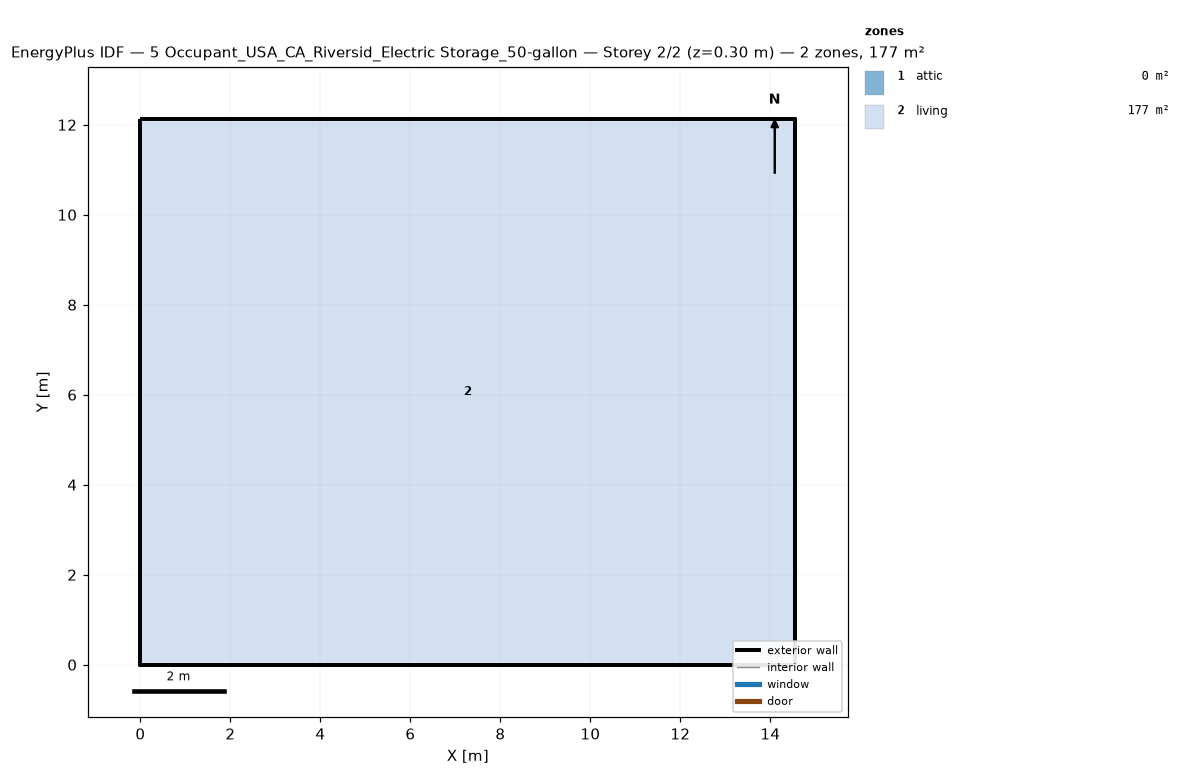
=== STOREY PLAN SPEC (per zone: floor XY polygon, exterior-wall plan segments, windows/doors) ===
zone 1: attic  (0.0 m²)
  exterior wall: (14.55, 0.00) – (14.55, 12.13) – (14.55, 6.06)  [18.2 m]
  exterior wall: (0.00, 12.13) – (0.00, 0.00) – (0.00, 6.06)  [18.2 m]
zone 2: living  (176.5 m²)
  floor: (0.00, 0.00) (0.00, 12.13) (14.55, 12.13) (14.55, 0.00)
  exterior wall: (0.00, 0.00) – (14.55, 0.00)  [14.6 m]
  exterior wall: (14.55, 0.00) – (14.55, 12.13)  [12.1 m]
  exterior wall: (14.55, 12.13) – (0.00, 12.13)  [14.6 m]
  exterior wall: (0.00, 12.13) – (0.00, 0.00)  [12.1 m]

=== DERIVED (storey summary) ===
Building: 5 Occupant_USA_CA_Riversid_Electric Storage_50-gallon
Storey: 2 of 2  (floor level z = 0.30 m)
Storey gross floor area: 176.5 m²
Zones on this storey: 2
  - attic: floor 0.0 m²; exterior wall 36.4 m (24.5 m²); WWR 0.0%
  - living: floor 176.5 m²; exterior wall 53.4 m (146.4 m²); WWR 0.0%
Zone adjacency: (none detected)